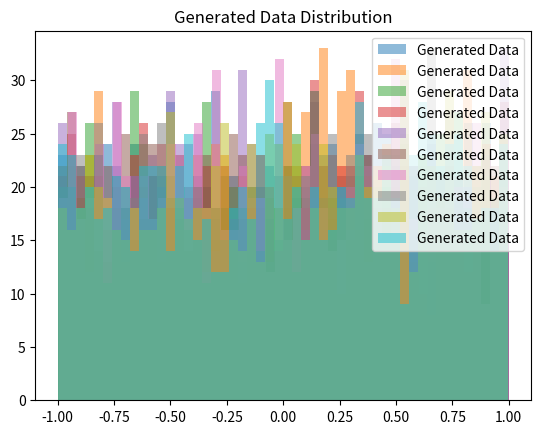

Here is the Python script that generated this plot:
import numpy as np
import matplotlib.pyplot as plt

# Generator function to create synthetic data
def generate_fake_data(n_samples):
    return np.random.rand(n_samples) * 2 - 1  # Generating 'n_samples' random numbers between -1 and 1

# Discriminator function to distinguish real vs. fake data
def discriminate(data):
    return np.mean(data)

# Train the GAN
def train_gan(n_epochs, n_batch):
    for epoch in range(n_epochs):
        # Generate fake data
        fake_data = generate_fake_data(n_batch)

        # Train discriminator on real data
        real_data = generate_fake_data(n_batch)
        d_loss_real = discriminate(real_data)

        # Train discriminator on fake data
        d_loss_fake = discriminate(fake_data)

        # Update discriminator (for simplicity, here we're not updating weights explicitly)
        d_loss = d_loss_real - d_loss_fake

        # Train generator
        for _ in range(n_batch):
            # Generate new fake data
            fake_data = generate_fake_data(n_batch)
            g_loss = discriminate(fake_data)

            # Update generator (for simplicity, here we're not updating weights explicitly)

        # Display progress (optional)
        if epoch % 100 == 0:
            print(f"Epoch: {epoch} / Discriminator Loss: {d_loss} / Generator Loss: {g_loss}")
            visualize_generated_data()  # Function to visualize generated data

# Visualize generated data
def visualize_generated_data():
    fake_data = generate_fake_data(1000)  # Generate a larger set of fake data for visualization
    plt.hist(fake_data, bins=50, alpha=0.5, label='Generated Data')
    plt.legend()
    plt.title('Generated Data Distribution')
    plt.show()

# Set hyperparameters
epochs = 1000
batch_size = 64

# Train the GAN
train_gan(epochs, batch_size)
